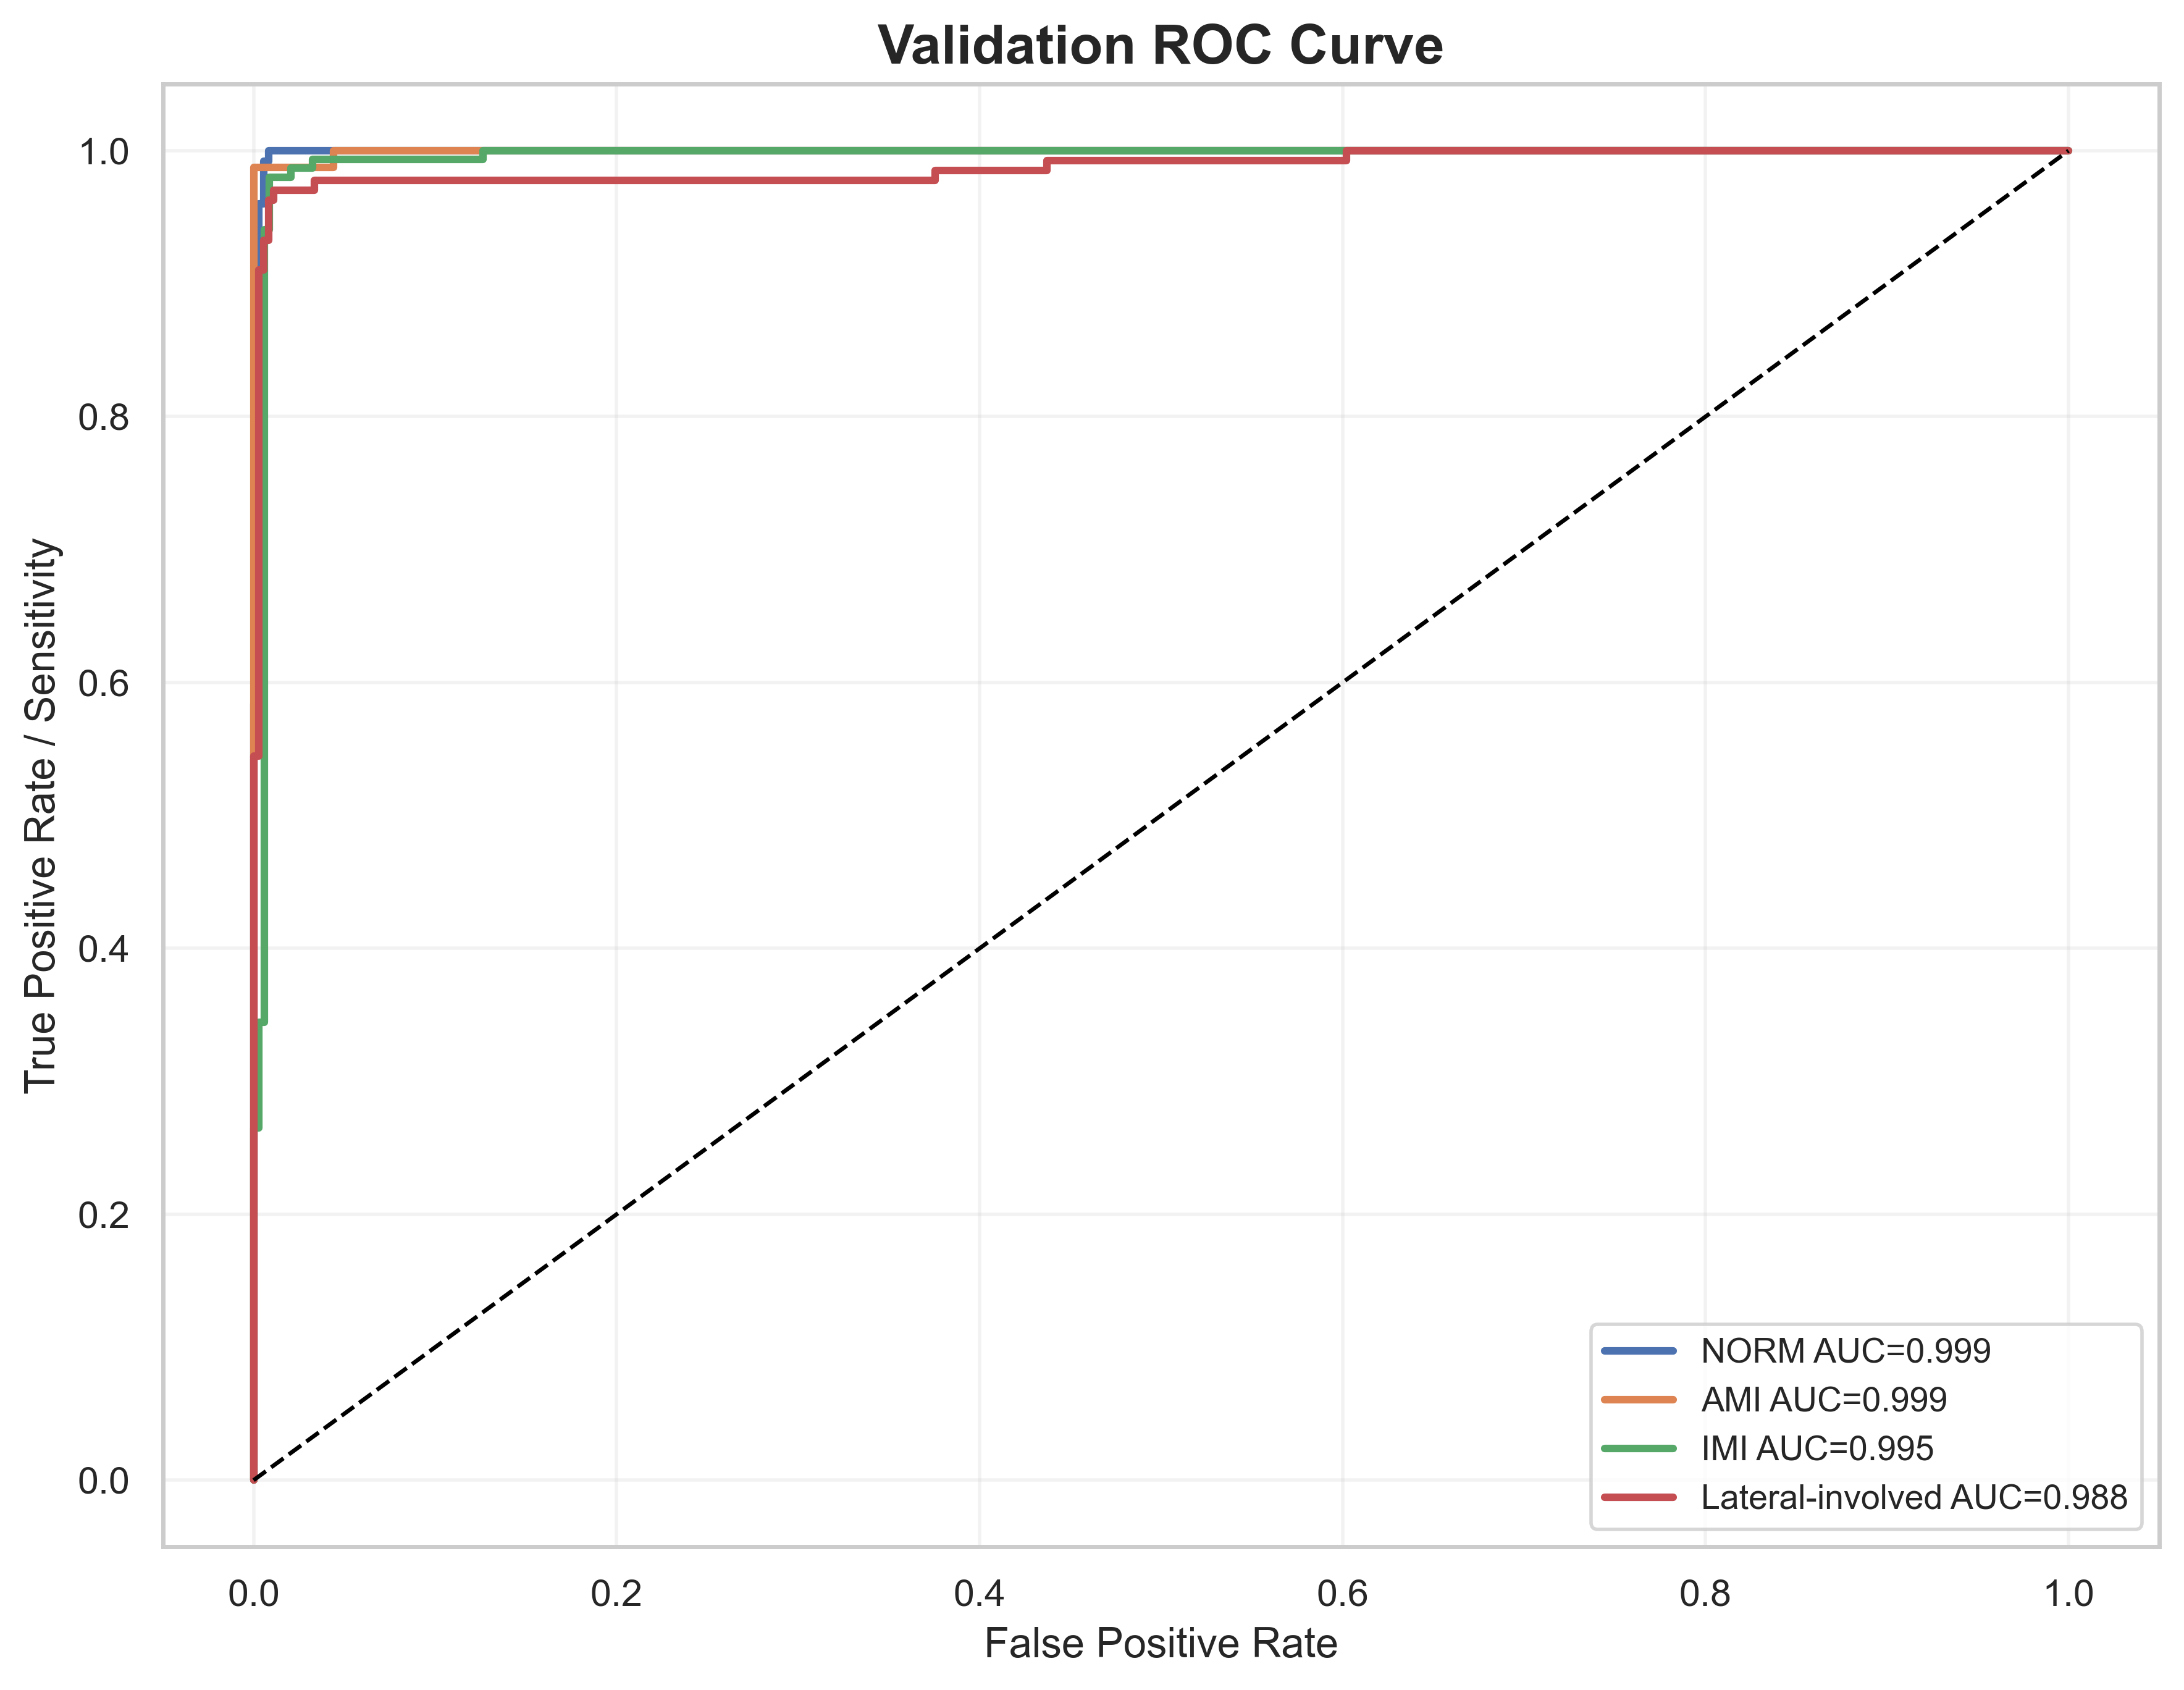

The data file committed next to this chart (first rows):
label, fpr, tpr, auc
NORM, 0.0, 0.0, 0.9987
NORM, 0.0, 0.008, 0.9987
NORM, 0.0, 0.584, 0.9987
NORM, 0.002732, 0.584, 0.9987
NORM, 0.002732, 0.96, 0.9987
NORM, 0.005464, 0.96, 0.9987
NORM, 0.005464, 0.992, 0.9987
NORM, 0.008197, 0.992, 0.9987
NORM, 0.008197, 1.0, 0.9987
NORM, 1.0, 1.0, 0.9987
AMI, 0.0, 0.0, 0.9995
AMI, 0.0, 0.01235, 0.9995
AMI, 0.0, 0.9877, 0.9995
AMI, 0.0439, 0.9877, 0.9995
AMI, 0.0439, 1.0, 0.9995
AMI, 1.0, 1.0, 0.9995
IMI, 0.0, 0.0, 0.9947
IMI, 0.0, 0.006623, 0.9947
IMI, 0.0, 0.2649, 0.9947
IMI, 0.002941, 0.2649, 0.9947
IMI, 0.002941, 0.3444, 0.9947
IMI, 0.005882, 0.3444, 0.9947
IMI, 0.005882, 0.9404, 0.9947
IMI, 0.008824, 0.9404, 0.9947
IMI, 0.008824, 0.9801, 0.9947
IMI, 0.02059, 0.9801, 0.9947
IMI, 0.02059, 0.9868, 0.9947
IMI, 0.03235, 0.9868, 0.9947
IMI, 0.03235, 0.9934, 0.9947
IMI, 0.1265, 0.9934, 0.9947
IMI, 0.1265, 1.0, 0.9947
IMI, 1.0, 1.0, 0.9947
Lateral-involved, 0.0, 0.0, 0.9877
Lateral-involved, 0.0, 0.007463, 0.9877
Lateral-involved, 0.0, 0.5448, 0.9877
Lateral-involved, 0.002801, 0.5448, 0.9877
Lateral-involved, 0.002801, 0.9104, 0.9877
Lateral-involved, 0.005602, 0.9104, 0.9877
Lateral-involved, 0.005602, 0.9328, 0.9877
Lateral-involved, 0.008403, 0.9328, 0.9877
Lateral-involved, 0.008403, 0.9627, 0.9877
Lateral-involved, 0.0112, 0.9627, 0.9877
Lateral-involved, 0.0112, 0.9701, 0.9877
Lateral-involved, 0.03361, 0.9701, 0.9877
Lateral-involved, 0.03361, 0.9776, 0.9877
Lateral-involved, 0.3754, 0.9776, 0.9877
Lateral-involved, 0.3754, 0.9851, 0.9877
Lateral-involved, 0.437, 0.9851, 0.9877
Lateral-involved, 0.437, 0.9925, 0.9877
Lateral-involved, 0.6022, 0.9925, 0.9877
Lateral-involved, 0.6022, 1.0, 0.9877
Lateral-involved, 1.0, 1.0, 0.9877
